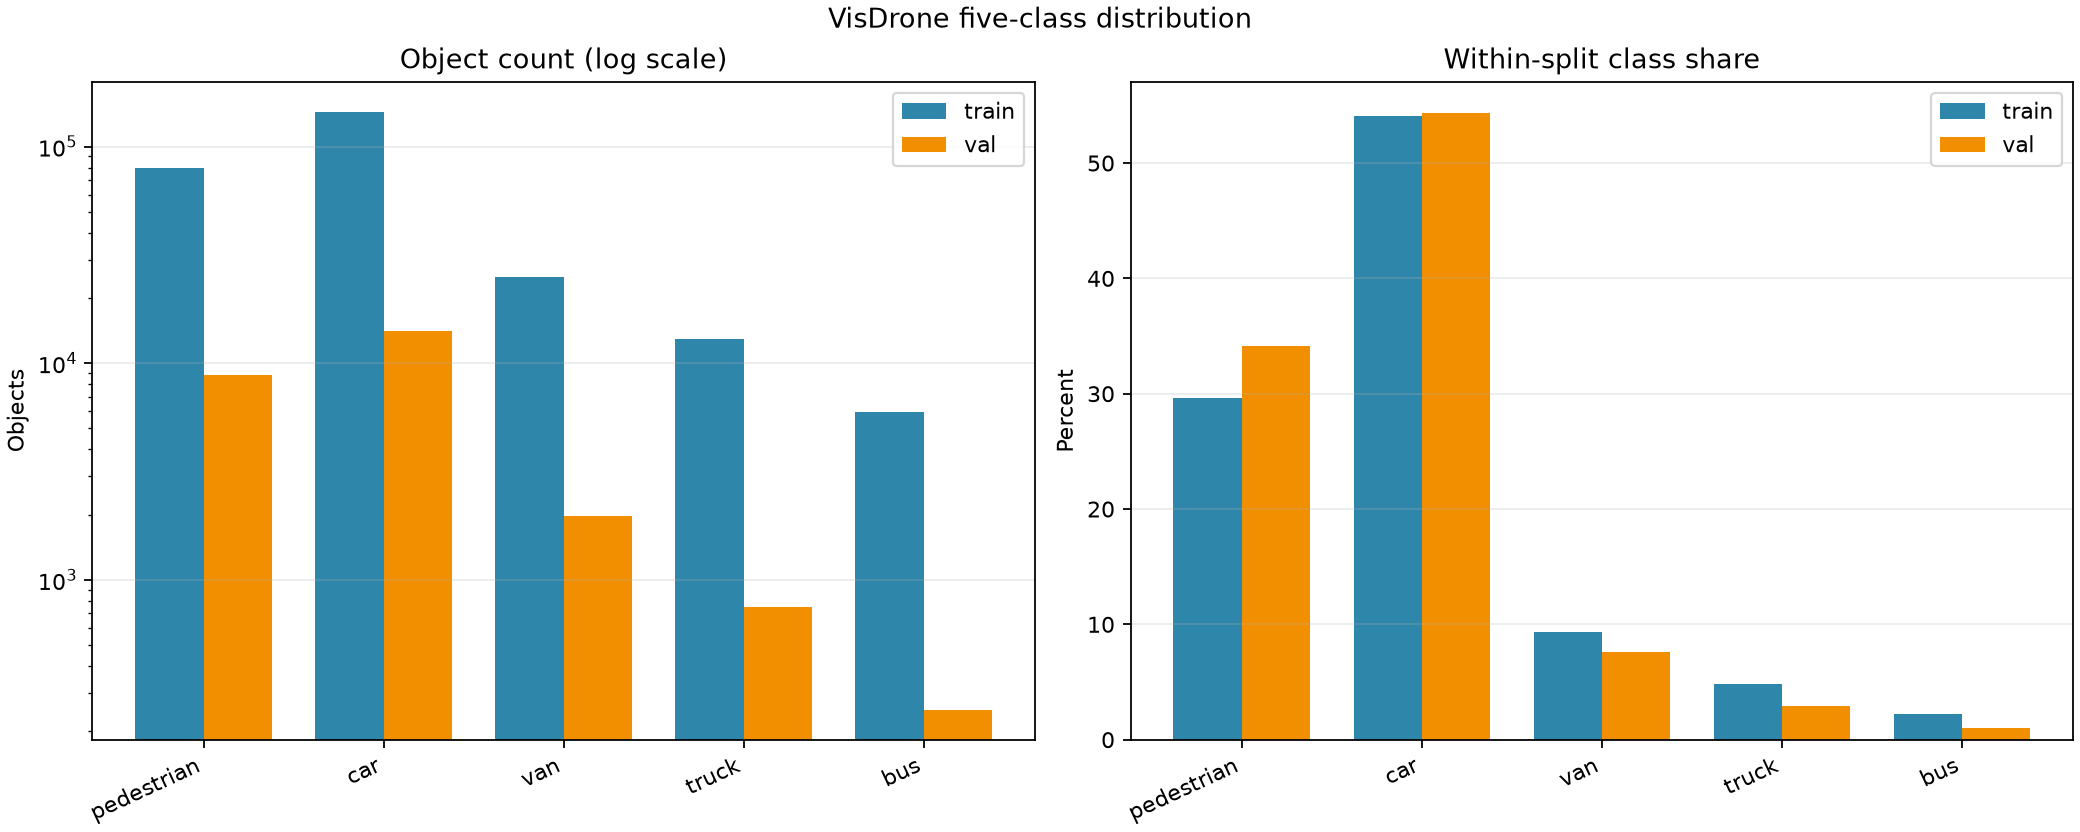

The table this chart was drawn from, first rows:
split, class_id, class_name, count, percentage
train, 0, pedestrian, 79337, 29.61
train, 1, car, 144866, 54.06
train, 2, van, 24956, 9.313
train, 3, truck, 12875, 4.805
train, 4, bus, 5926, 2.212
val, 0, pedestrian, 8844, 34.17
val, 1, car, 14064, 54.33
val, 2, van, 1975, 7.63
val, 3, truck, 750, 2.898
val, 4, bus, 251, 0.9697
